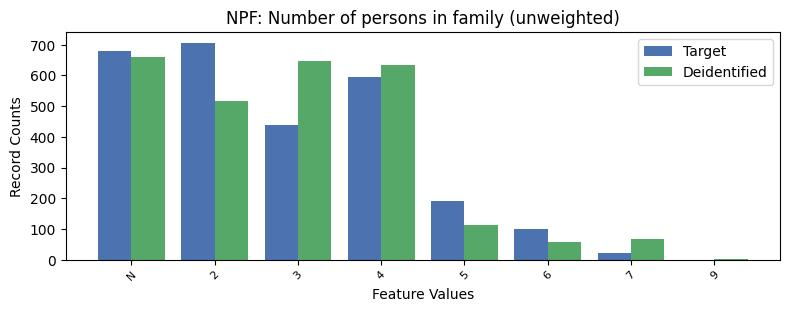

Source data for this figure (header and first rows):
, NPF, count_target, count_deidentified
0, 2, 706.0, 518
1, -1, 679.0, 661
2, 4, 595.0, 635
3, 3, 437.0, 648
4, 5, 191.0, 112
5, 6, 100.0, 59
6, 7, 21.0, 68
7, 9, 0.0, 4
